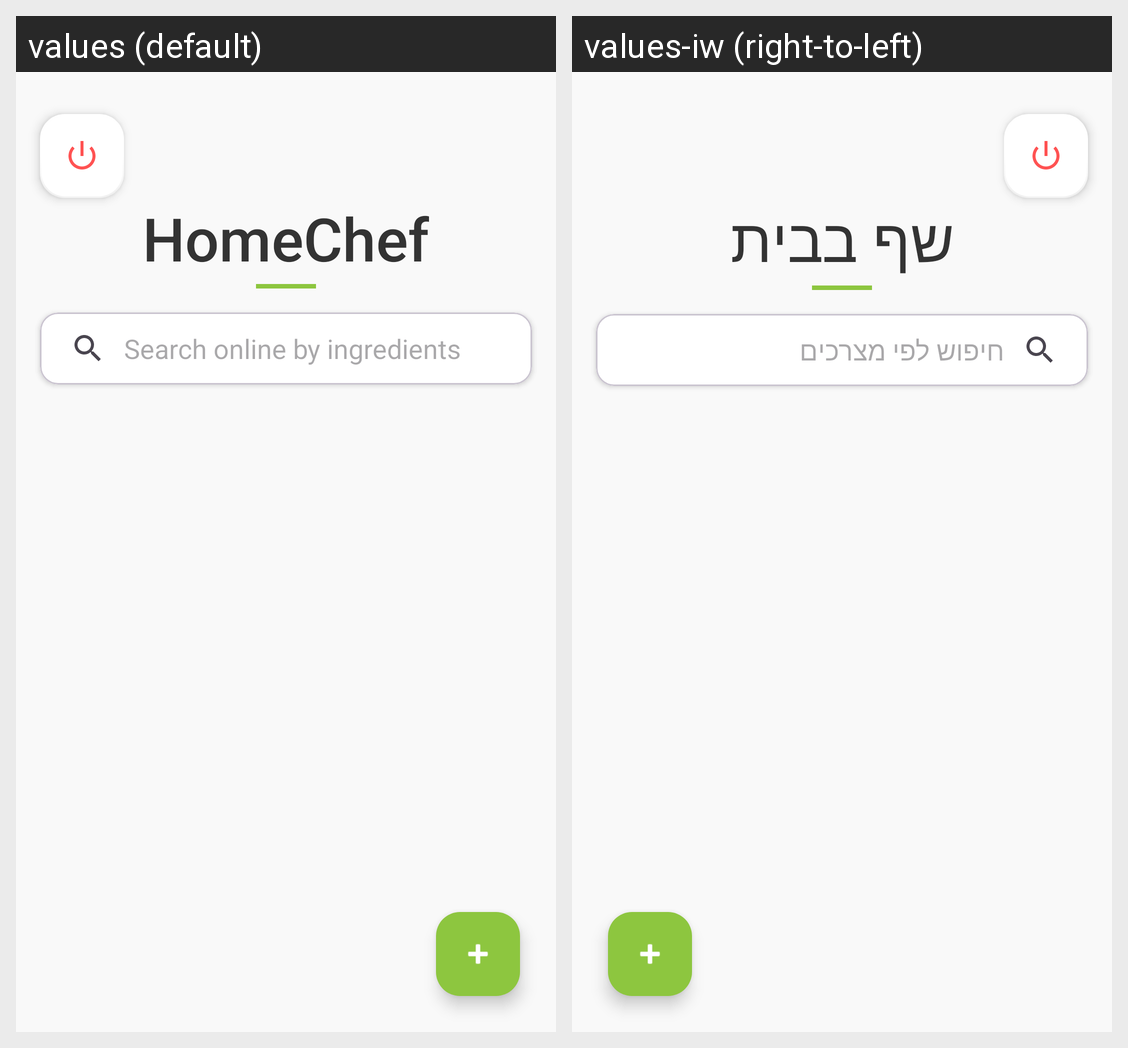

Here is an Android app screen in its default locale and in the app's own translations. Write out the translated-string differences for the strings that appear on this screen.
Android screen res/layout/fragment_home.xml rendered under 2 locales, left to right: values (default), values-iw (right-to-left). Device: Nexus 5 (rendered at 1080×1920; each locale shown at half size, 540×960, under a caption strip naming it); theme Theme.Amit_Mitzmacher_Tal_Mitzmacher.
Strings drawn on this screen, with the default value and each locale's value (text and hints the layout hard-codes, and strings that could not be matched under every locale, appear in the picture but are not listed):

app_name
  values: HomeChef
  values-iw: שף בבית

searchView
  values: Search online by ingredients
  values-iw: חיפוש לפי מצרכים
